Run: headless pygame with SDL's dummy video driver; simulated clock (each Clock.tick advances the game by its frame time, no real sleeping); random seed 0; keys injected as events and as key.get_pressed() state; no mouse input.
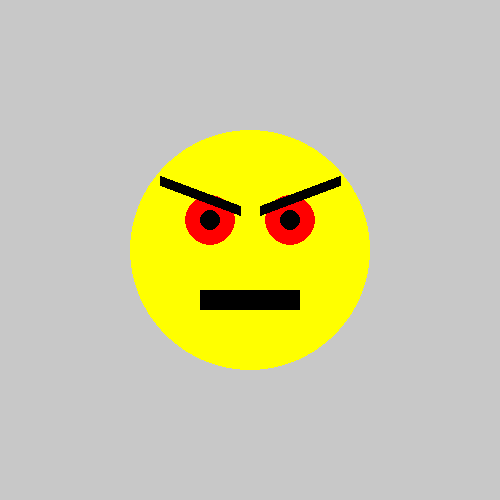
Frame 1 of 4 · flips 1–60 · no input
Frame 2 of 4 · flips 61–180 · tapped SPACE, RETURN · held RIGHT (→), D · screen unchanged from frame 1, image omitted
Frame 3 of 4 · flips 181–300 · held DOWN (↓), S · screen unchanged from frame 2, image omitted
Frame 4 of 4 · flips 301–420 · held LEFT (←), A, UP (↑), W · screen unchanged from frame 3, image omitted

The pygame program that drew these frames:

import pygame
import sys

pygame.init()

# Размер окна
width, height = 500, 500
screen = pygame.display.set_mode((width, height))
pygame.display.set_caption("Angry Smile")

# Цвета
GRAY = (200, 200, 200)
YELLOW = (255, 255, 0)
RED = (255, 0, 0)
BLACK = (0, 0, 0)

clock = pygame.time.Clock()

while True:
    for event in pygame.event.get():
        if event.type == pygame.QUIT:
            pygame.quit()
            sys.exit()

    screen.fill(GRAY)

    # Голова
    pygame.draw.circle(screen, YELLOW, (250, 250), 120)

    # Глаза (красные круги)
    pygame.draw.circle(screen, RED, (210, 220), 25)
    pygame.draw.circle(screen, RED, (290, 220), 25)

    # Зрачки
    pygame.draw.circle(screen, BLACK, (210, 220), 10)
    pygame.draw.circle(screen, BLACK, (290, 220), 10)

    # Брови
    pygame.draw.line(screen, BLACK, (160, 180), (240, 210), 10)
    pygame.draw.line(screen, BLACK, (340, 180), (260, 210), 10)

    # Рот
    pygame.draw.rect(screen, BLACK, (200, 290, 100, 20))

    pygame.display.flip()
    clock.tick(60)
